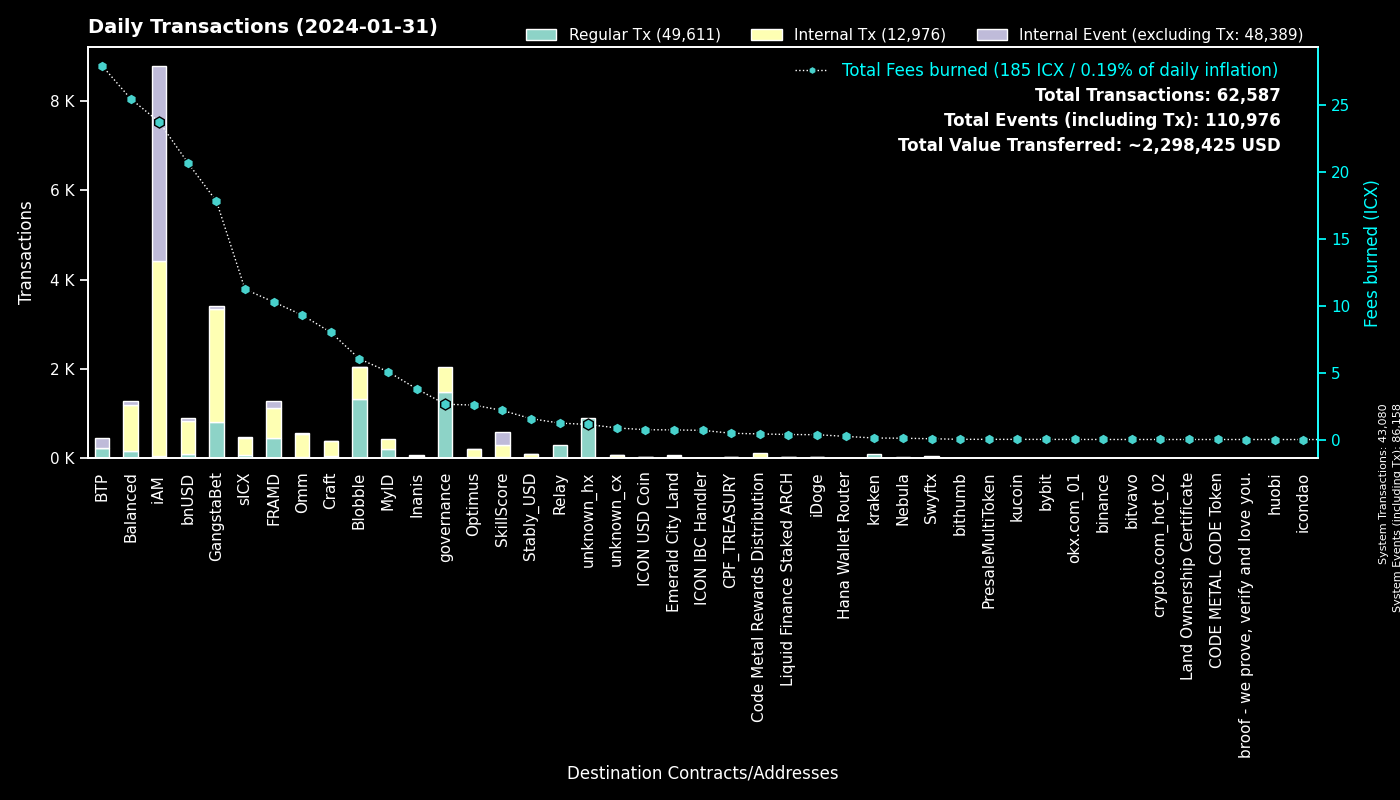

Source data for this figure (header and first rows):
to, Regular Tx, Fees burned, to_def, Internal Tx, Internal Event (excluding Tx), group
0, 43077, 0.0, System, 3, 43078, System
cx00000000000000000000000000000000000000…, 1492, 2.639, governance, 562, 0, governance
cxf14dea1cff7ceb29a46e6d04533a08f84441e4…, 679, 3.367, Blobble Stake Token, 714, 1, Blobble
cxf2ca3b655a782f39227934d37ff3b77f9b1ebc…, 654, 2.657, Blobble, 0, 0, Blobble
cx2aa9b28a657e3121b75d3d4fe65e569398645d…, 451, 9.466, FRAMD Token, 564, 35, FRAMD
cx28b2ec885b50c8a93da752f2d0467a67127a70…, 430, 6.677, CROWN, 921, 5, GangstaBet
cxca5faa5a71d986a2e84dd7e6f5ff791d29901e…, 303, 1.228, Relay_4, 0, 0, Relay
cxb6be11a27f21ad82c7475aa215e3635fafd7f1…, 281, 3.141, gangstabet_game, 1173, 0, GangstaBet
cxee7a00755a757e3c519a0616456030e33dc9d4…, 222, 27.94, BTP_2, 0, 222, BTP
cxba62bb61baf8dd8b6a04633fe33806547785a0…, 141, 4.361, MyID_3, 139, 0, MyID
hx68646780e14ee9097085f7280ab137c3633b4b…, 92, 0.115, kraken_hot, 0, 0, kraken
cx88fd7df7ddff82f7cc735c871dc519838cb235…, 85, 20.68, bnUSD, 746, 74, bnUSD
cx2609b924e33ef00b648a409245c7ea394c4678…, 76, 11.23, sICX, 387, 24, sICX
cx694e8c9f1a05c8c3719f30d46b97697960e428…, 75, 0.7072, MyID_2, 75, 0, MyID
cx5a0af85407c69945eb318d4ac18e9e84218416…, 71, 3.867, GangWar Simulation, 185, 55, GangstaBet
hxb568381d35d3e7a6383200e8a0d30310af20b9…, 48, 0.06, Swyftx, 0, 0, Swyftx
cx14002628a4599380f391f708843044bc93dce2…, 47, 23.17, iAM Div, 4351, 4355, iAM
cxf61cd5a45dc9f91c15aa65831a30a90d59a096…, 31, 8.976, balanced_baln, 228, 17, Balanced
cx21e94c08c03daee80c25d8ee3ea22a20786ec2…, 31, 8.352, balanced_router, 357, 13, Balanced
cx2dc662031f3d62bcdba4f63e9bf827767c8475…, 30, 2.174, SkillScore, 274, 274, SkillScore
cx7ecb16e4c143b95e01d05933c17cb986cfe618…, 29, 6.314, CraftRewards, 240, 4, Craft
hx78296b7f6fd23f88fbce904e3a0c802d2ef437…, 27, 0.03375, unknown_hx, 0, 0, unknown_hx
cx10d59e8103ab44635190bd4139dbfd682fa2d0…, 22, 1.221, balanced_rewards, 43, 29, Balanced
cxa0af3165c08318e988cb30993b3048335b94af…, 21, 0.8803, balanced_dex, 66, 5, Balanced
cx203d9cd2a669be67177e997b8948ce2c35caff…, 19, 4.453, balanced_dividends, 284, 10, Balanced
cx1a29259a59f463a67bb2ef84398b30ca56b583…, 18, 5.876, omm_token, 257, 13, Omm
cxd17316e24ee40f2ef8ed6f3a497311db1b3520…, 17, 0.2816, GangstaVerse LootBox, 79, 0, GangstaBet
cx334db6519871cb2bfd154cec0905ced4ea142d…, 17, 0.06375, unknown_cx, 0, 0, unknown_cx
cxcb455f26a2c01c686fa7f30e1e3661642dd53c…, 16, 3.425, omm_lending, 251, 0, Omm
cxe971c0a92c58db502e4a224efc6ba311eb1c17…, 15, 3.792, Inanis Treasury, 45, 6, Inanis
cx2e6d0fc0eca04965d06038c8406093337f085f…, 14, 1.643, Craft, 67, 2, Craft
cx6139a27c15f1653471ffba0b4b88dc15de7e32…, 13, 3.811, gangstabet_token, 156, 15, GangstaBet
cx43e2eec79eb76293c298f2b17aec06097be606…, 12, 0.539, balanced_staking, 29, 0, Balanced
hx0ef1206fa0d8c4f2f1420663dce54da5c6a279…, 11, 0.01375, unknown_hx, 0, 0, unknown_hx
hxbb984f278abd66ae2155edbd91f8c87ce98411…, 11, 0.01375, kucoin, 0, 0, kucoin
cx00000000000000000000000000000000000000…, 10, 0.09507, unknown_cx, 10, 0, unknown_cx
cx1125cae5b048ba57c9331e47e0220a3b91287f…, 9, 0.7197, Emerald City Land, 41, 16, Emerald City Land
hx6b91c8dea3114de74ecfa85908b875778c2b59…, 9, 0.01125, bybit, 0, 0, bybit
cx66d4d90f5f113eba575bf793570135f9b10cec…, 9, 0.8669, balanced_loans, 30, 4, Balanced
cx7b1843b7ef5368a080ccf59c0a9d1bdec474f9…, 9, 0.9843, optimus_dividends, 103, 0, Optimus
hx002872c5d6a38a08ff52255af3bd1378c86000…, 8, 0.01, unknown_hx, 0, 0, unknown_hx
cx57d7acf8b5114b787ecdd99ca460c2272e4d91…, 8, 0.08916, NebulaPlanetToken, 17, 0, Nebula
hx025bd49bf305be7322a3c0906a4e1334f33a85…, 7, 0.00875, unknown_hx, 0, 0, unknown_hx
hx0cdf40498ef03e6a48329836c604aa4cea48c4…, 7, 0.00875, bithumb_02, 0, 0, bithumb
hx082c17b19ba0000041e730ab35441c78ec48a7…, 7, 0.00875, unknown_hx, 0, 0, unknown_hx
hx6d14b2b77a9e73c5d5804d43c7e3c3416648ae…, 7, 0.00875, bithumb_03, 0, 0, bithumb
hx4b986bda2c90fb74ee76ced3e092f4f7cb91ec…, 7, 0.00875, unknown_hx, 0, 0, unknown_hx
hx85532472e789802a943bd34a8aeb86668bc232…, 6, 0.0075, okx.com_01, 0, 0, okx.com_01
hx30af69eba53ac674871e9465a187f8bcf02c16…, 6, 0.0075, unknown_hx, 0, 0, unknown_hx
hx133323c2e990994816b548a9e7eb080a5eac80…, 6, 0.0075, unknown_hx, 0, 0, unknown_hx
cxbb2871f468a3008f80b08fdde5b8b951583acf…, 6, 1.562, Stably_USD, 81, 3, Stably_USD
cx785d504f44b5d2c8dac04c5a1ecd75f18ee57d…, 5, 1.236, Finance Token, 40, 3, Optimus
hx0a2a10e5fa9060f77718fee813cd6216cf000e…, 5, 0.00625, unknown_hx, 0, 0, unknown_hx
hx4846c4d1e83751f3810fc6b8dabf699cfec5de…, 5, 0.00625, unknown_hx, 0, 0, unknown_hx
hx08325e98230833a51f30612c77548a6acdfc7d…, 5, 0.00625, unknown_hx, 0, 0, unknown_hx
cx9e46d9a41938accd08193e4ed5ae621c84dc64…, 5, 0.01624, PresaleMultiToken, 5, 0, PresaleMultiToken
cxaa99a164586883eed0322d62a31946dfa9491f…, 5, 0.3145, optimus_rewards, 15, 1, Optimus
hxd5ace539bf910635c2fa0e9c185d2d3c8d52c4…, 5, 0.00625, binance.us, 0, 0, binance
cxa032c913d5d9b7577e2b19f39d91985e5c2605…, 5, 0.03743, unknown_cx, 0, 5, unknown_cx
hx01eafac5088e878a00c09a4b84b0e38c36a374…, 4, 0.005, unknown_hx, 0, 0, unknown_hx
... 729 more rows
